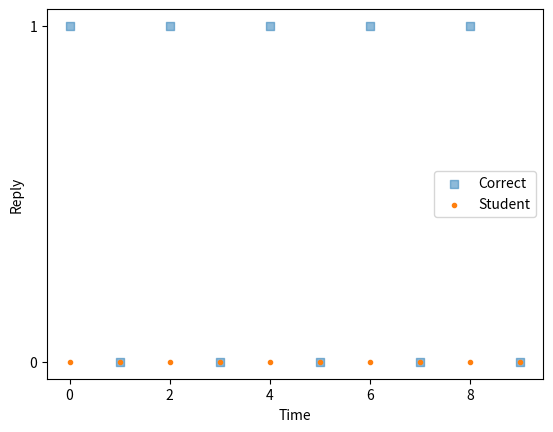

Recreate this plot in Python.
#!/usr/bin/env python3
# -*- coding: utf-8 -*-


import math
import time
import matplotlib.pyplot as plt
import numpy as np
from tqdm import tqdm


class Main:

    @staticmethod
    def reinforcement_learn():
        """Reinforcement learning using the Rescorla-Wagner model"""
        np.random.seed(0)

        student0 = SmartStudent()
        teacher0 = Teacher()

        student0.learn(teacher0.reward_vector0, teacher0.reward_vector1)

    @staticmethod
    def stupid_learn():
        """Learning by random guessing"""

        np.random.seed(0)

        epoch = 0

        student = Student()
        teacher = Teacher()

        print("training begins...")

        # This is very beautiful... Another idea?
        while "a" in student.memory.values():

            question = teacher.ask()
            answer = student.think(question)
            teacher.answer_check(student=student, question=question,
                                 answer=answer)

            epoch += 1

            print("epochs:", epoch)

        print("finished training")
        print(student.memory)


class Teacher:

    def __init__(self, sheet_size=10):

        # sheet = {}
        # for k, v in zip(range(10), np.tile([0, 1], reps=10 // 2)):
        #     sheet[k] = v
        self.sheet = {k: v for k, v in zip(
            range(sheet_size),
            np.tile([0, 1], reps=sheet_size//2)
        )}
        # self.reward_vector0 = np.array([1, 0, 1, 0, 1, 0, 1, 0, 1, 0])
        # self.reward_vector1 = np.array([0, 1, 0, 1, 0, 1, 0, 1, 0, 1])
        self.reward_vector0 = np.tile([1, 0], reps=sheet_size//2)
        self.reward_vector1 = np.tile([0, 1], reps=sheet_size//2)

    @staticmethod
    def ask():
        question = np.random.randint(low=0, high=10)
        return question

    def answer_check(self, student, question, answer):
        if answer == self.sheet[question]:
            # It would be better to this by calling a method
            # (e.g., student.learn(question, answer) )
            student.memory[question] = answer
        else:
            pass


class Student:

    def __init__(self):
        self.memory = {0: "a", 1: "a", 2: "a", 3: "a", 4: "a", 5: "a", 6: "a",
                       7: "a", 8: "a", 9: "a"}

    def think(self, question):
        if self.memory[question] == "a":
            answer = np.random.randint(low=0, high=2)
        else:
            answer = self.memory[question]
        return answer


class SmartStudent(Student):

    def __init__(self, alpha=1, beta=1):
        self.v0 = np.random.random()
        self.v1 = 1 - self.v0
        self.alpha = alpha
        self.beta = beta
        self.answers = []
        super().__init__()

    def softmax(self, beta=1):
        """Softmax function as in https://hannekedenouden.ruhosting.nl/
        RLtutorial/html/SoftMax.html"""

        p0 = (math.exp(beta * self.v0)) / (math.exp(beta * self.v0) +
                                           math.exp(beta * self.v1))
        return p0

    def reward(self, reward, alpha=1):
        """Rescorla-Wagner Model function as in https://hannekedenouden
        .ruhosting.nl/RLtutorial/html/RescorlaWagner.html"""

        self.v0 += alpha * (reward - self.v0)
        return self.v0

    def trial(self, p0):
        """Decides the answer using the probability value given by the softmax
        function"""

        if p0 > 0.5:
            answer = 0
        elif p0 < 0:
            answer = 1
        else:
            answer = np.random.randint(low=0, high=2)
        self.answers.append(answer)
        return answer

    def assess(self, teacher_vector, teacher_vector1, trialno):
        """Assigns a reward value based on which answer was chosen vs. the
        correct answer"""

        answer = self.answers[-1]
        if answer == 0:
            reward = teacher_vector[trialno]
        elif answer == 1:
            reward = teacher_vector1[trialno]
        else:
            raise Exception("Error: answer must be 0 or 1")
        return reward

    def learn(self, teacher_vector, teacher_vector1):
        """Start the learning loop using tqdm to track progress"""

        # with tqdm(total=1) as pbar:
        for i in tqdm(range(0, teacher_vector.size)):
            time.sleep(0.075)  # Wastes time for aesthetic reasons right now
            p0 = self.softmax()
            # p0 = self.softmax(self.v0)
            self.trial(p0)
            # self.answer = self.trial(p0)
            # self.answers.append(self.answer)
            reward = self.assess(teacher_vector, teacher_vector1, i)
            self.v0 = self.reward(self.v0, reward)
            # pbar.update(10)
        
        n_trial = np.arange(0, teacher_vector.size, 1)
        plt.scatter(n_trial, (teacher_vector / 1), label="Correct", marker="s", alpha=0.5)
        plt.scatter(n_trial, self.answers, label="Student", marker=".")
        plt.xlabel("Time")
        plt.ylabel("Reply")
        plt.yticks((0, 1))
        plt.legend()
        plt.show()


if __name__ == "__main__":
    main = Main()
    main.reinforcement_learn()
